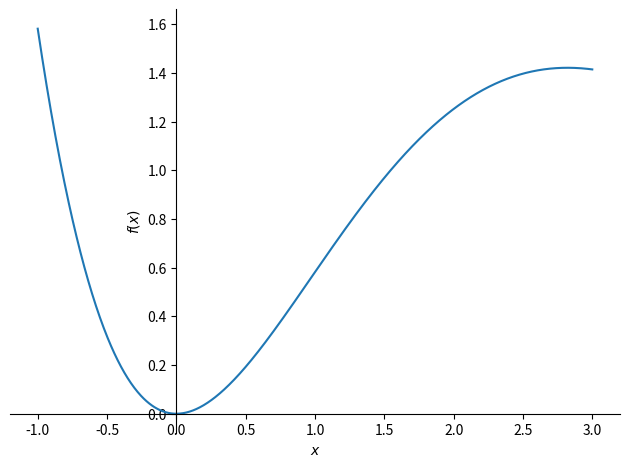
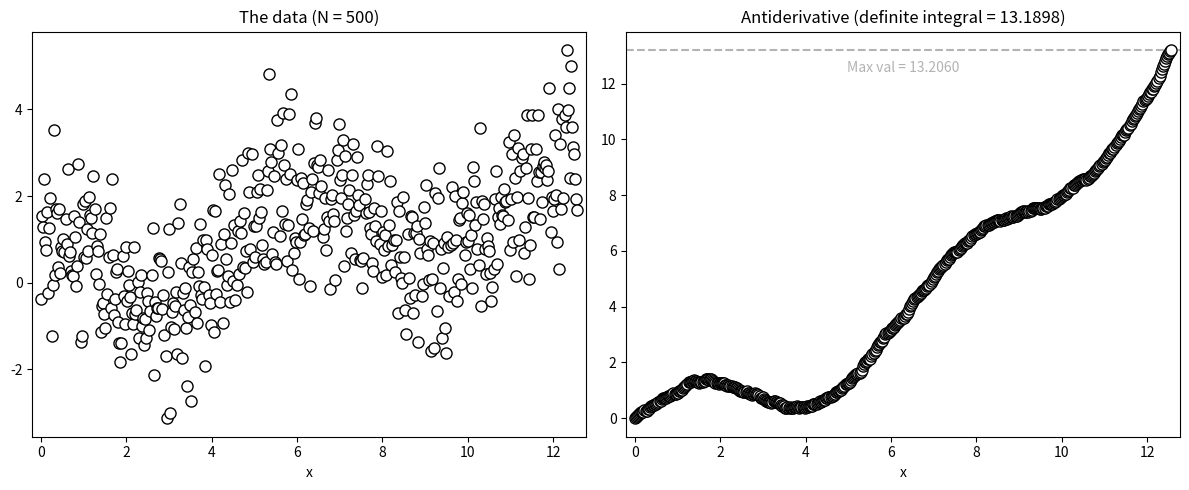

These charts were generated, in order, by the following Python code:
"""Numerical integration in scipy

COURSE: Master calculus 2 using Python: integration, intuition, code
SECTION: Integrating functions
LECTURE: Numerical integration in scipy
"""
import numpy as np
import sympy as sym
import matplotlib.pyplot as plt

# NEW!
import scipy.integrate as spi

# # Integrate based on a function with limits

# create the symbolic function in sympy
x = sym.symbols('x')
fx_sym = x**2 + 10*sym.sin(x)

# limits of integration
a = 0
b = sym.pi

# exact integration from sympy
int_sympy = sym.integrate(fx_sym, (x, a, b))

# numerical integration using scipy by directly creating a lambda expression
int_scipy, error = spi.quad(lambda t: t**2 + 10*np.sin(t), a, b)

## same result as above but converting from sympy
# fx_lam = sym.lambdify(x, fx_sym, 'scipy')
# int_scipy, error = spi.quad(fx_lam, a, b)

# print the results

# # Example use-case

# the function and its plot
expr = x**3 / (sym.exp(x)-1)
sym.plot(expr, (x, -1, 3))

# bounds
a, b = -1, 3

# Attempt to integrate symbolically
int_sympy = sym.integrate(expr, (x, a, b))
int_sympy#.evalf()

# using scipy

# same result as above but converting from sympy
fx_lam = sym.lambdify(x, expr, 'scipy')
int_scipy, error = spi.quad(fx_lam, a, b)

# print the results
# display(Math('\\text{Numerical integral from sympy: } %.8f' %sym.N(int_sympy)))

# # Integrate based on empirical data

# some random data
N = 500 # number of data points (try increasing!)
xx = np.linspace(0, 4*np.pi, N)
dx = xx[1]-xx[0]

# the data
y = np.cos(xx) + np.linspace(0, 2, N) + np.random.randn(N)

# cumulative sum scaled by dx
antideriv = np.cumsum(y) * dx

# discrete integral using scipy (trapezoidal rule)
int_trap = spi.trapezoid(y, x=xx, dx=dx)

# visualize it
_, axs = plt.subplots(1, 2, figsize=(12, 5))

axs[0].plot(xx, y, 'ko', markerfacecolor='w', markersize=8)
axs[0].set(xlabel='x', label='Data value', xlim=[xx[0]-.2, xx[-1]+.2])
axs[0].set_title(f'The data (N = {N})')

axs[1].plot(xx, antideriv, 'ko-', markerfacecolor='w', markersize=8)
axs[1].axhline(antideriv[-1], color=[.7, .7, .7], linestyle='--', zorder=-3)
axs[1].text(xx[-1]*.5, antideriv[-1]*.97, f'Max val = {antideriv[-1]:.4f}', color=[.7, .7, .7], va='top', ha='center')
axs[1].set(xlabel='x', label='Integrated data value', xlim=[xx[0]-.2, xx[-1]+.2])
axs[1].set_title(f'Antiderivative (definite integral = {int_trap:.4f})')

plt.tight_layout()
plt.show()
